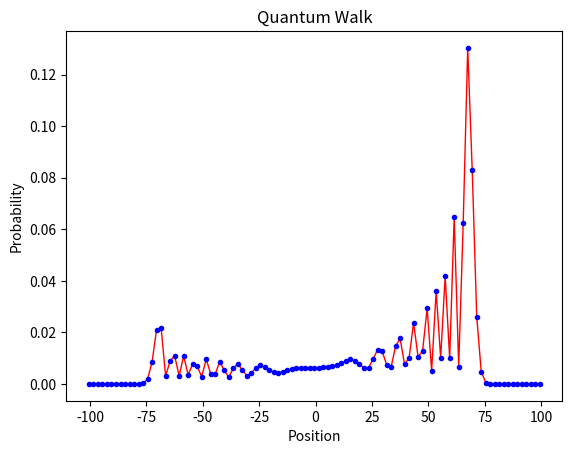

Write the Python code that produced this figure.
# -*- coding: utf-8 -*-
"""
Created on Thu Jun  7 11:18:59 2023

[redacted]
"""
import numpy as np
import matplotlib.pyplot as plt
import scipy.stats


n = 100;  # num of random steps
p = 2 * n + 1;  # num of positions

coin0 = np.array([1, 0]);  # |0>
coin1 = np.array([0, 1]);  # |1>

C00 = np.outer(coin0, coin0);  # |0><0|
C01 = np.outer(coin0, coin1);  # |0><1|
C10 = np.outer(coin1, coin0);  # |1><0|
C11 = np.outer(coin1, coin1);  # |1><1|

C_hat = (C00 + C01 + C10 - C11) / np.sqrt(2.);

ShiftPlus = np.roll(np.eye(p), 1, axis=0);
ShiftMinus = np.roll(np.eye(p), -1, axis=0);
S_hat = np.kron(ShiftPlus, C00) + np.kron(ShiftMinus, C11);

U = S_hat.dot(np.kron(np.eye(p), C_hat));

posn0 = np.zeros(p);

posn0[n] = 1;  # array indexing starts from 0, so index N is the central posn

psi0 = np.kron(posn0, coin0);  # initial state |0>

psiN = np.linalg.matrix_power(U, n).dot(psi0);

prob = np.empty(p);
for k in range(p):
    posn = np.zeros(p);
    posn[k] = 1;
    M_hat_k = np.kron(np.outer(posn, posn), np.eye(2));
    proj = M_hat_k.dot(psiN);
    prob[k] = proj.dot(proj.conjugate()).real;



# Begin plotting the graph
fig = plt.figure(); # Create an overall figure
ax = fig.add_subplot(111); # Add a 3D plot

xval = np.arange(-p/2,p/2);

# NOTE: Only plots non-zero values
ax.plot(xval[np.where(prob != 0)], prob[np.where(prob != 0)], linewidth=1, color='r'); # Plot the data
ax.plot(xval[np.where(prob != 0)], prob[np.where(prob != 0)], 'o', markersize= 3, color='blue'); # Plot the data

print(xval, prob)
# loc = range (0, p, int(p / 10)) #Location of ticks
# plt.xticks(loc) # Set the x axis ticks
# plt.xlim(0, p) # Set the limits of the x axis
# ax.set_xticklabels(range (-n, n+1, int(p / 10))) # Set the labels of the x axis
plt.xlabel("Position"); # Set x label
plt.ylabel("Probability"); # Set y label
ax.set_title('Quantum Walk');

# plt.savefig('Images/qw_instate0', dpi=720);
plt.show(); # Show the graph

#Standard deviation and Variance
mean = np.mean(prob);
print(mean);

std_dev = np.std(prob);

print('Standard Deviation :{}'.format(std_dev));

# Create a distribution


# Calculate the skew
skew = scipy.stats.skew(prob)

print('Skew :{}'.format(skew));
print ('Variance :{}'.format(np.var(prob)));

